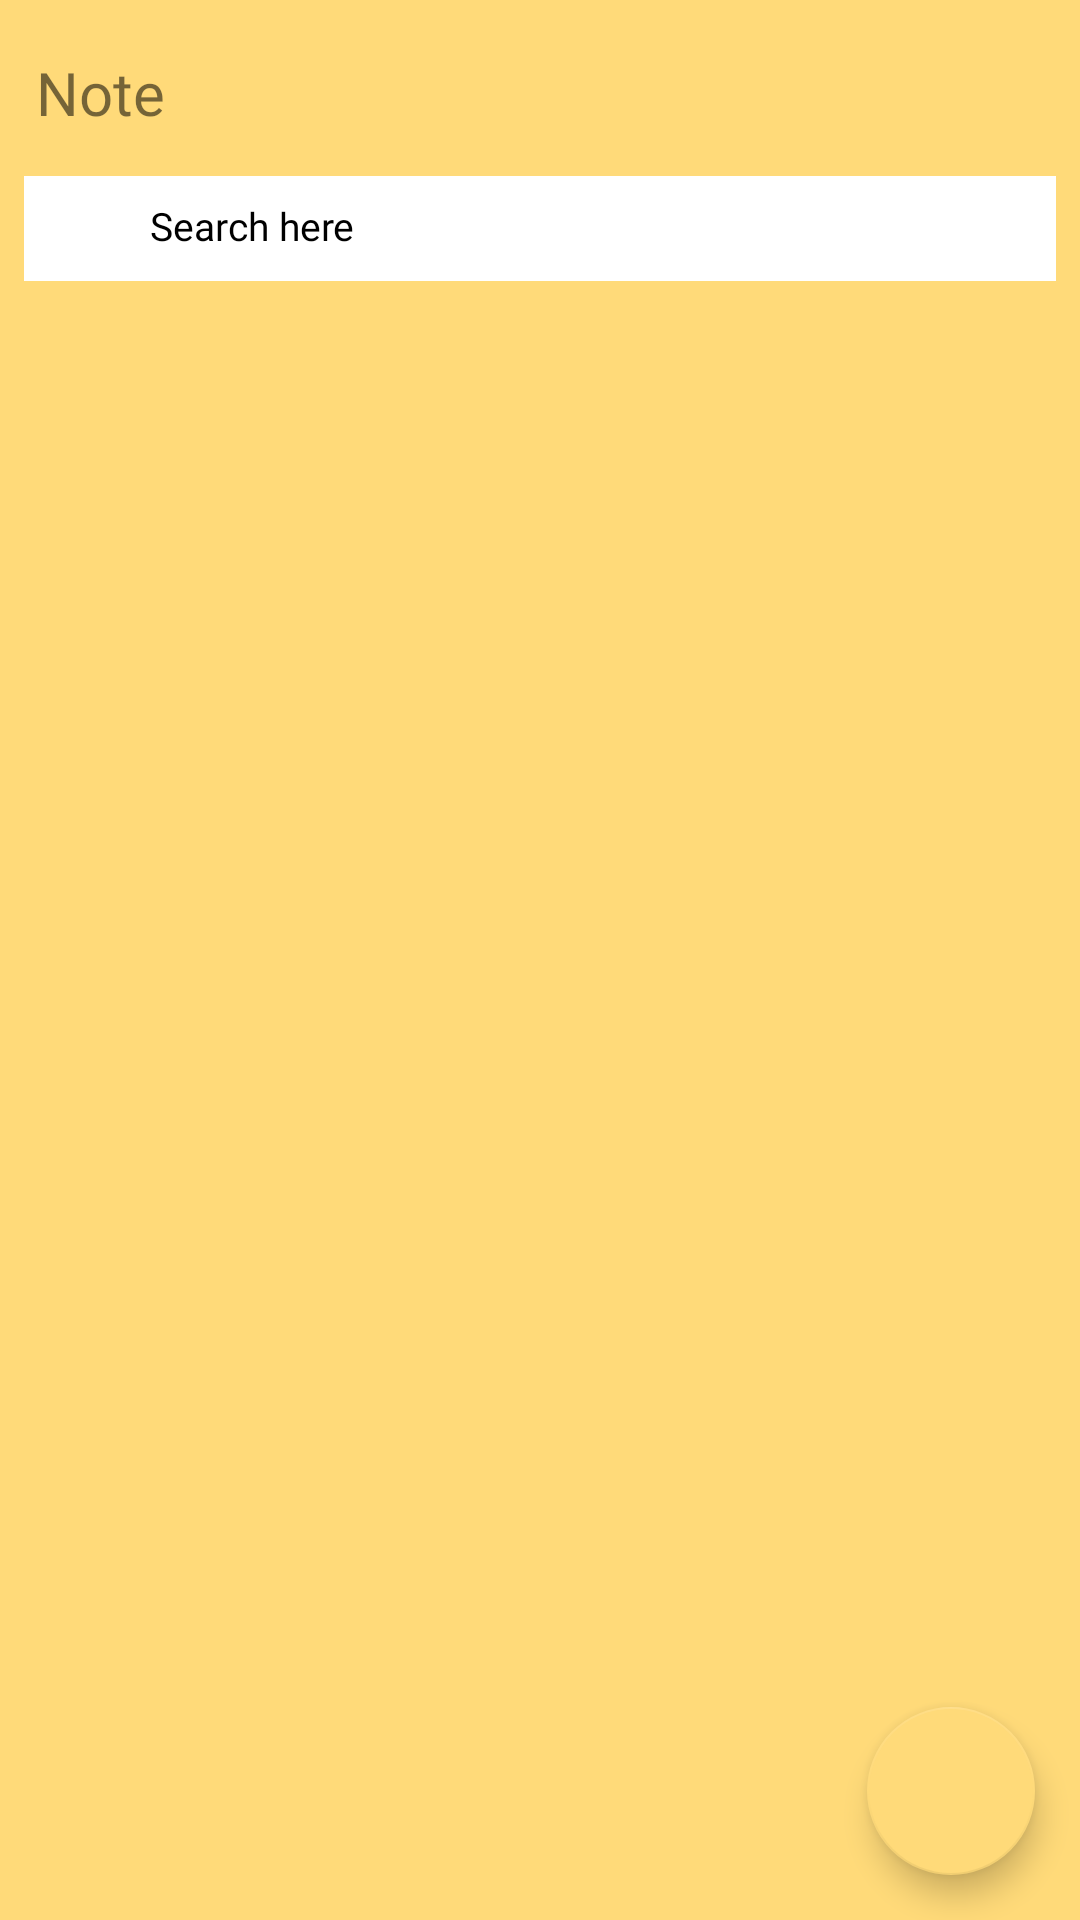

Android layout source for this screen:
<!-- AndroidManifest.xml: application theme Theme.StudyApp -->
<!-- res/layout/activity_note.xml -->
<?xml version="1.0" encoding="utf-8"?>
<androidx.constraintlayout.widget.ConstraintLayout
    xmlns:android="http://schemas.android.com/apk/res/android"
    xmlns:app="http://schemas.android.com/apk/res-auto"
    xmlns:tools="http://schemas.android.com/tools"
    android:layout_width="match_parent"
    android:layout_height="match_parent"
    android:background="@color/note_bg"
    tools:context=".catatan.activities.NoteActivity">

    <TextView
        android:id="@+id/txtTitle"
        android:layout_width="match_parent"
        android:layout_height="wrap_content"
        android:layout_marginStart="12dp"
        android:layout_marginTop="20dp"
        android:layout_marginEnd="12dp"
        android:fontFamily="@font/ubuntu_bold"
        android:includeFontPadding="false"
        android:text="Note"
        android:textSize="20sp"
        app:layout_constraintTop_toTopOf="parent"/>

    <LinearLayout
        android:layout_width="match_parent"
        android:layout_height="wrap_content"
        android:id="@+id/layoutSearch"
        android:layout_marginStart="8dp"
        android:layout_marginTop="15dp"
        android:layout_marginEnd="8dp"
        android:orientation="horizontal"
        android:background="@color/white"
        android:gravity="center_vertical"
        android:paddingStart="10dp"
        android:paddingEnd="10dp"
        app:layout_constraintTop_toBottomOf="@+id/txtTitle">

        <ImageView
            android:layout_width="20dp"
            android:layout_height="20dp"
            android:src="@drawable/ic_search_24"
            app:tint="@color/black" />

        <EditText
            android:layout_width="match_parent"
            android:layout_height="35dp"
            android:id="@+id/input_search"
            android:layout_marginStart="12dp"
            android:background="@null"
            android:fontFamily="@font/ubuntu_regular"
            android:hint="Search here"
            android:imeOptions="actionDone"
            android:importantForAutofill="no"
            android:includeFontPadding="false"
            android:inputType="text"
            android:textColor="@color/black"
            android:textColorHint="@color/black"
            android:textSize="13sp"/>

    </LinearLayout>

    <androidx.recyclerview.widget.RecyclerView
        android:id="@+id/todoRV"
        android:layout_width="match_parent"
        android:layout_height="0dp"
        android:clipToPadding="false"
        android:paddingStart="10dp"
        android:paddingTop="20dp"
        android:paddingEnd="12dp"
        android:paddingBottom="12dp"
        app:layout_constraintBottom_toBottomOf="parent"
        app:layout_constraintTop_toBottomOf="@id/layoutSearch"
        tools:layout_editor_absoluteX="5dp" />


    <com.google.android.material.floatingactionbutton.FloatingActionButton
        android:id="@+id/fab"
        android:layout_width="wrap_content"
        android:layout_height="wrap_content"
        android:layout_alignParentRight="true"
        android:layout_alignParentBottom="true"
        android:layout_marginBottom="15dp"
        android:layout_marginRight="15dp"
        android:clickable="true"
        android:focusable="true"
        android:src="@drawable/ic_tambah"
        app:backgroundTint="@color/note_bg"
        app:layout_constraintBottom_toBottomOf="parent"
        app:layout_constraintEnd_toEndOf="parent"
        tools:ignore="UnusedAttribute" />

</androidx.constraintlayout.widget.ConstraintLayout>
<!-- resources referenced by this layout -->
<resources>
  <color name="black">#FF000000</color>
  <color name="note_bg">#ffda79</color>
  <color name="white">#FFFFFFFF</color>
  <style name="Theme.StudyApp" parent="Theme.MaterialComponents.Light.NoActionBar">
          
          <item name="colorPrimary">@color/purple_500</item>
          <item name="colorPrimaryVariant">@color/purple_700</item>
          <item name="colorOnPrimary">@color/white</item>
          
          <item name="colorSecondary">@color/teal_200</item>
          <item name="colorSecondaryVariant">@color/teal_700</item>
          <item name="colorOnSecondary">@color/black</item>
          
          <item name="android:statusBarColor" tools:targetApi="l">?attr/colorPrimaryVariant</item>
          
          <item name="android:windowFullscreen">true</item>
          <item name="android:forceDarkAllowed" tools:targetApi="q">false</item>
      </style>
  <color name="purple_500">#FF6200EE</color>
  <color name="purple_700">#FF3700B3</color>
  <color name="teal_200">#FF03DAC5</color>
  <color name="teal_700">#FF018786</color>
</resources>
